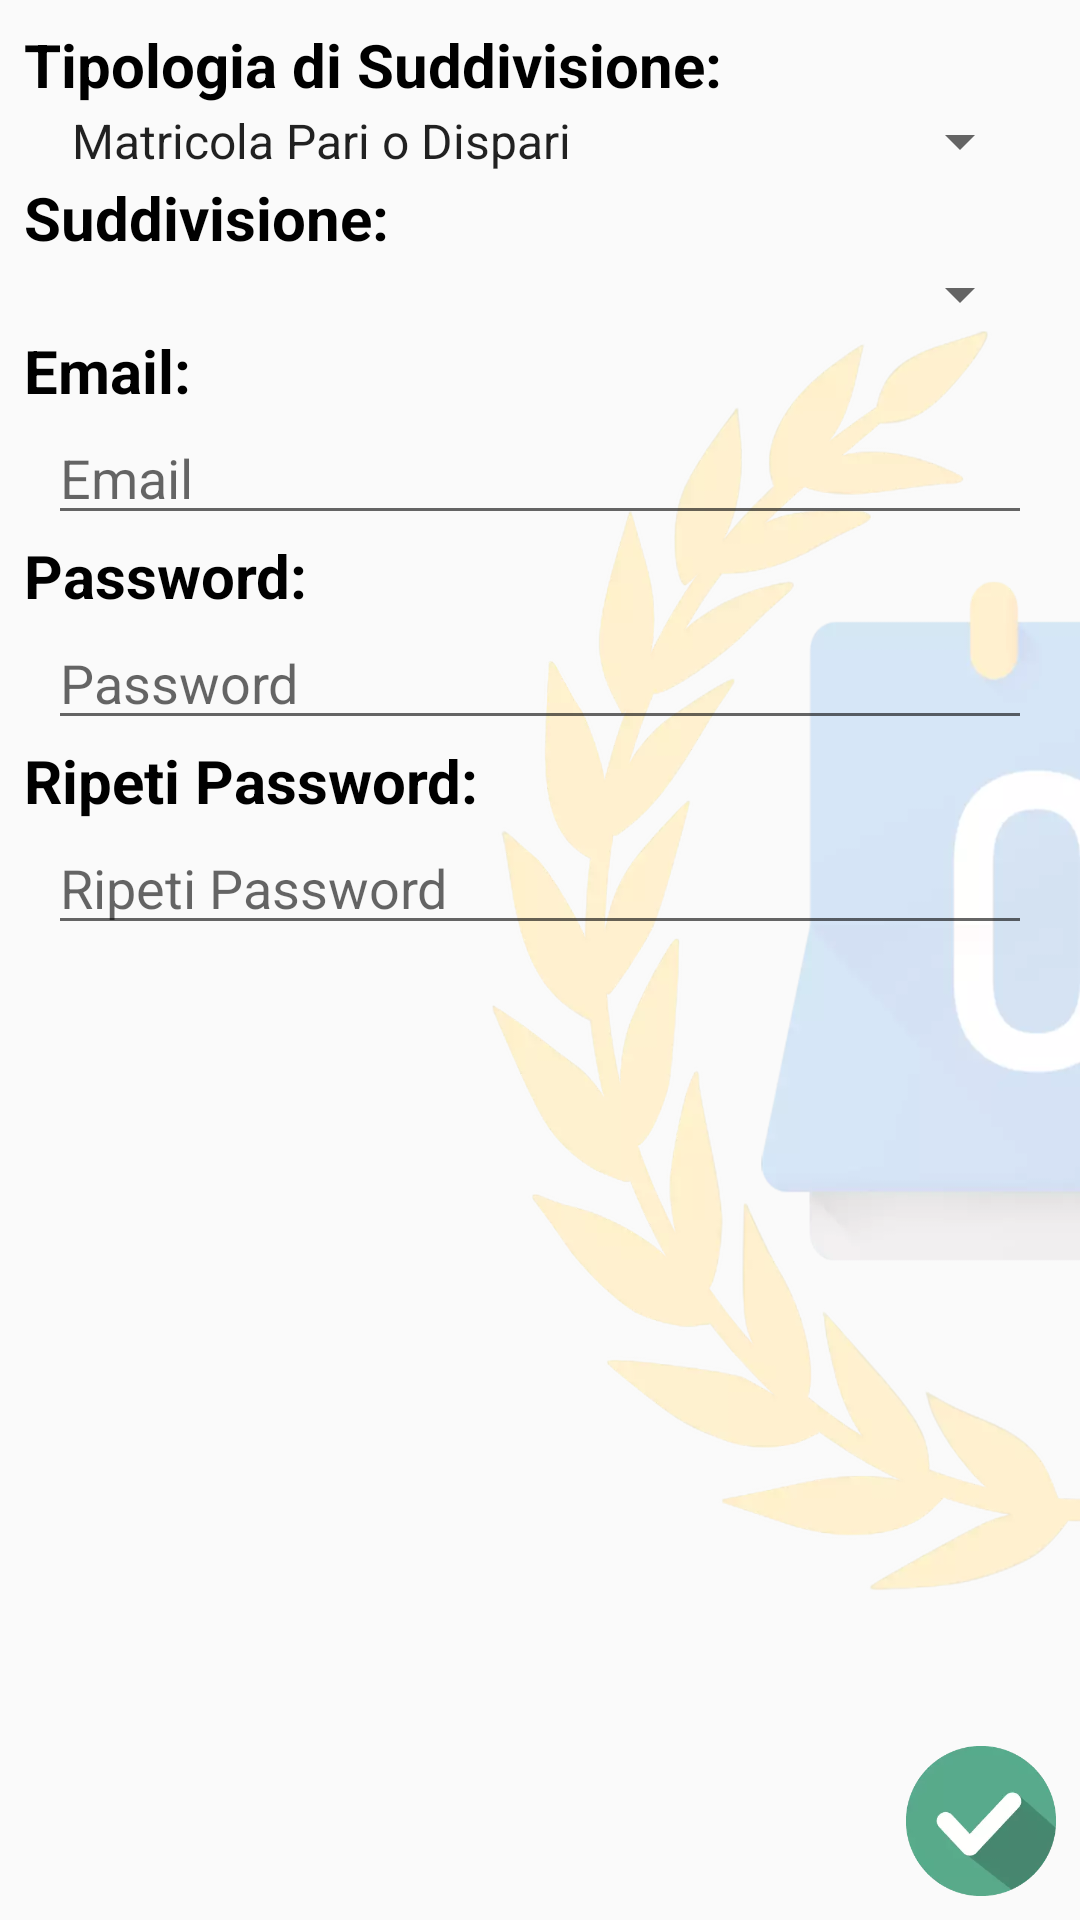

Reconstruct the res/layout file that produces this screen, plus the resources it refers to.
<!-- AndroidManifest.xml: application theme AppTheme -->
<!-- res/layout/activity_registration2.xml -->
<?xml version="1.0" encoding="utf-8"?>
<androidx.constraintlayout.widget.ConstraintLayout xmlns:android="http://schemas.android.com/apk/res/android"
    xmlns:app="http://schemas.android.com/apk/res-auto"
    xmlns:tools="http://schemas.android.com/tools"
    android:layout_width="match_parent"
    android:layout_height="match_parent"
    android:background="@drawable/background_watermark_"
    tools:context=".Registration2Activity">

    <ScrollView
        android:layout_width="match_parent"
        android:layout_height="0dp"
        android:layout_marginStart="8dp"
        android:layout_marginTop="8dp"
        android:layout_marginEnd="8dp"
        android:layout_marginBottom="8dp"
        app:layout_constraintBottom_toTopOf="@+id/linearLayout4"
        app:layout_constraintEnd_toEndOf="parent"
        app:layout_constraintStart_toStartOf="parent"
        app:layout_constraintTop_toTopOf="parent">

        <LinearLayout
            android:layout_width="match_parent"
            android:layout_height="wrap_content"
            android:orientation="vertical">

            <TextView
                android:id="@+id/textview_TipoSuddivisione"
                android:layout_width="wrap_content"
                android:layout_height="wrap_content"
                android:text="@string/tipologia_di_suddivisione"
                android:textColor="#000000"
                android:textSize="20sp"
                android:textStyle="bold" />

            <Spinner
                android:id="@+id/tipoSuddivisone_Registration2Activity"
                android:layout_width="match_parent"
                android:layout_height="wrap_content"
                android:layout_marginStart="8dp"
                android:layout_marginEnd="8dp"
                android:entries="@array/Tipo_Suddivisione" />

            <TextView
                android:id="@+id/textViewSuddivisione"
                android:layout_width="match_parent"
                android:layout_height="wrap_content"
                android:text="@string/suddivisione"
                android:textColor="#000000"
                android:textSize="20sp"
                android:textStyle="bold" />

            <Spinner
                android:id="@+id/suddivisione_Registration2Activity"
                android:layout_width="match_parent"
                android:layout_height="wrap_content"
                android:layout_marginStart="8dp"
                android:layout_marginEnd="8dp" />

            <TextView
                android:id="@+id/textViewEmail"
                android:layout_width="match_parent"
                android:layout_height="wrap_content"
                android:text="@string/email1"
                android:textColor="#000000"
                android:textSize="20sp"
                android:textStyle="bold" />

            <EditText
                android:id="@+id/email_Registration2Activity"
                android:layout_width="match_parent"
                android:layout_height="wrap_content"
                android:layout_marginStart="8dp"
                android:layout_marginEnd="8dp"
                android:ems="10"
                android:hint="@string/email"
                android:inputType="textEmailAddress"
                tools:ignore="Autofill" />

            <TextView
                android:id="@+id/textView_Password"
                android:layout_width="match_parent"
                android:layout_height="wrap_content"
                android:text="@string/password1"
                android:textColor="#000000"
                android:textSize="20sp"
                android:textStyle="bold" />

            <EditText
                android:id="@+id/password_Registration2Actitivy"
                android:layout_width="match_parent"
                android:layout_height="wrap_content"
                android:layout_marginStart="8dp"
                android:layout_marginEnd="8dp"
                android:ems="10"
                android:hint="@string/password"
                android:inputType="textPassword"
                tools:ignore="Autofill" />

            <TextView
                android:id="@+id/textView_RipetiPassword"
                android:layout_width="match_parent"
                android:layout_height="wrap_content"
                android:text="@string/ripeti_password1"
                android:textColor="#000000"
                android:textSize="20sp"
                android:textStyle="bold" />

            <EditText
                android:id="@+id/ripetiPassword_Registration2Activity"
                android:layout_width="match_parent"
                android:layout_height="wrap_content"
                android:layout_marginStart="8dp"
                android:layout_marginEnd="8dp"
                android:ems="10"
                android:hint="@string/ripeti_password"
                android:inputType="textPassword"
                tools:ignore="Autofill" />

        </LinearLayout>
    </ScrollView>

    <LinearLayout
        android:id="@+id/linearLayout4"
        android:layout_width="match_parent"
        android:layout_height="wrap_content"
        android:layout_marginStart="8dp"
        android:layout_marginEnd="8dp"
        android:layout_marginBottom="8dp"
        app:layout_constraintBottom_toBottomOf="parent"
        app:layout_constraintEnd_toEndOf="parent"
        app:layout_constraintStart_toStartOf="parent">
        
        <View
            android:layout_width="0dp"
            android:layout_height="0dp"
            android:layout_weight="1" />

        <ImageButton
            android:id="@+id/signUp_Registration2Activity"
            android:layout_width="50dp"
            android:layout_height="50dp"
            android:background="@drawable/ic_launcher_foreground"
            android:contentDescription="@string/sign_up_button"
            android:scaleType="centerCrop"
            android:src="@drawable/confirm_button" />

    </LinearLayout>

</androidx.constraintlayout.widget.ConstraintLayout>
<!-- resources referenced by this layout -->
<resources>
  <string-array name="Tipo_Suddivisione">
          <item>Matricola Pari o Dispari</item>
          <item>Resto della Matricola</item>
          <item>Cognome</item>
      </string-array>
  <!-- drawable background_watermark_: webp bitmap (drawable, 88306 bytes) -->
  <!-- drawable confirm_button: webp bitmap (drawable, 3720 bytes) -->
  <!-- drawable go_back_button: webp bitmap (drawable, 4488 bytes) -->
  <!-- drawable ic_launcher_foreground: png bitmap (mipmap-hdpi, 8666 bytes) -->
  <string name="email">Email</string>
  <string name="email1">Email:</string>
  <string name="go_back_button">Go Back Button</string>
  <string name="password">Password</string>
  <string name="password1">Password:</string>
  <string name="ripeti_password">Ripeti Password</string>
  <string name="ripeti_password1">Ripeti Password:</string>
  <string name="sign_up_button">Sign Up Button</string>
  <string name="suddivisione">Suddivisione:</string>
  <string name="tipologia_di_suddivisione">Tipologia di Suddivisione:</string>
  <style name="AppTheme" parent="Theme.AppCompat.Light.NoActionBar">
          
          <item name="colorPrimary">@color/colorPrimary</item>
          <item name="colorPrimaryDark">@color/grey</item>
          <item name="colorAccent">@color/colorAccent</item>
      </style>
  <color name="colorPrimary">#ffbf00</color>
  <color name="grey">#E5E5E5</color>
  <color name="colorAccent">#0085eb</color>
</resources>
